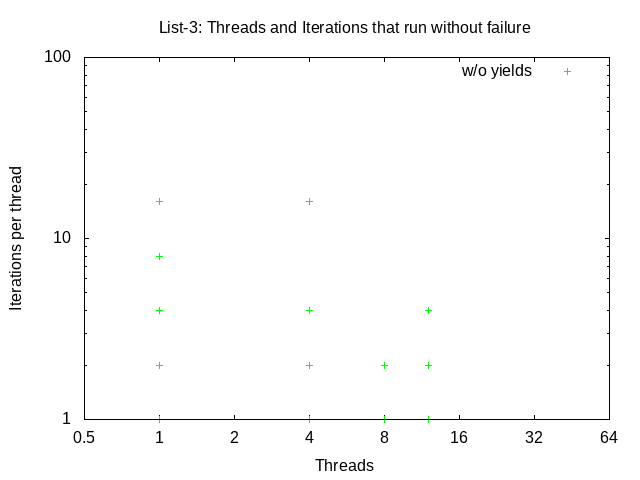

Source data for this figure (header and first rows):
list-id-none, 1, 1, 4, 3, 1578245, 1578245, 0
list-id-none, 1, 2, 4, 6, 493951, 246975, 0
list-id-none, 1, 4, 4, 12, 508353, 127088, 0
list-id-none, 1, 8, 4, 24, 579552, 72444, 0
list-id-none, 1, 16, 4, 48, 606298, 37893, 0
list-id-none, 4, 1, 4, 12, 704280, 176070, 0
list-id-none, 4, 2, 4, 24, 746956, 93369, 0
list-id-none, 4, 4, 4, 48, 734344, 45896, 0
list-id-none, 4, 16, 4, 192, 1305941, 20405, 0
list-id-none, 8, 1, 4, 24, 1105922, 138240, 0
list-id-none, 8, 2, 4, 48, 1023891, 63993, 0
list-id-none, 12, 1, 4, 36, 1381142, 115095, 0
list-id-none, 12, 2, 4, 72, 1186016, 49417, 0
list-id-none, 12, 4, 4, 144, 1412204, 29420, 0
list-id-m, 1, 10, 4, 30, 799379, 79937, 2864
list-id-s, 1, 10, 4, 30, 882902, 88290, 3067
list-id-m, 1, 20, 4, 60, 929619, 46480, 4856
list-id-s, 1, 20, 4, 60, 2001794, 100089, 5230
list-id-m, 1, 40, 4, 120, 75308, 1882, 8136
list-id-s, 1, 40, 4, 120, 3143600, 78590, 10070
list-id-m, 1, 80, 4, 240, 150499, 1881, 15833
list-id-s, 1, 80, 4, 240, 126342, 1579, 18128
list-id-m, 4, 10, 4, 120, 448741, 11218, 50339
list-id-s, 4, 10, 4, 120, 1001305, 25032, 102431
list-id-m, 4, 20, 4, 240, 3387768, 42347, 71971
list-id-s, 4, 20, 4, 240, 311339, 3891, 360193
list-id-m, 4, 40, 4, 480, 424521, 2653, 287696
list-id-s, 4, 40, 4, 480, 2499057, 15619, 153710
list-id-m, 4, 80, 4, 960, 2375437, 7423, 833200
list-id-s, 4, 80, 4, 960, 3575264, 11172, 310940
list-id-m, 8, 10, 4, 240, 448411, 5605, 127272
list-id-s, 8, 10, 4, 240, 4311859, 53898, 245891
list-id-m, 8, 20, 4, 480, 5416125, 33850, 890371
list-id-s, 8, 20, 4, 480, 704983, 4406, 1279393
list-id-m, 8, 40, 4, 960, 2952130, 9225, 735079
list-id-s, 8, 40, 4, 960, 4181522, 13067, 8229534
list-id-m, 8, 80, 4, 1920, 12409655, 19390, 52665079
list-id-s, 8, 80, 4, 1920, 14183180, 22161, 29914363
list-id-m, 12, 10, 4, 360, 588878, 4907, 368507
list-id-s, 12, 10, 4, 360, 1356109, 11300, 2584985
list-id-m, 12, 20, 4, 720, 4872232, 20300, 2305441
list-id-s, 12, 20, 4, 720, 1819145, 7579, 2956162
list-id-m, 12, 40, 4, 1440, 19292440, 40192, 126433464
list-id-s, 12, 40, 4, 1440, 13850863, 28855, 93080210
list-id-m, 12, 80, 4, 2880, 19926846, 20757, 132268641
list-id-s, 12, 80, 4, 2880, 16188886, 16863, 94731849
list-id-m, 16, 10, 4, 480, 3014888, 18843, 2839960
list-id-s, 16, 10, 4, 480, 2660895, 16630, 2523797
list-id-m, 16, 20, 4, 960, 6008478, 18776, 32185056
list-id-s, 16, 20, 4, 960, 5096767, 15927, 22771937
list-id-m, 16, 40, 4, 1920, 14032017, 21925, 124664174
list-id-s, 16, 40, 4, 1920, 15161088, 23689, 107019879
list-id-m, 16, 80, 4, 3840, 33938747, 26514, 359257178
list-id-s, 16, 80, 4, 3840, 65970688, 51539, 817880181
list-id-m, 24, 10, 4, 720, 4201226, 17505, 7115117
list-id-s, 24, 10, 4, 720, 4393503, 18306, 12099918
list-id-m, 24, 20, 4, 1440, 9561793, 19920, 73111709
list-id-s, 24, 20, 4, 1440, 11208767, 23351, 77013115
list-id-m, 24, 40, 4, 2880, 32706326, 34069, 404671207
list-id-s, 24, 40, 4, 2880, 30886541, 32173, 470870701
list-id-m, 24, 80, 4, 5760, 86007495, 44795, 1538007026
... 1 more rows
